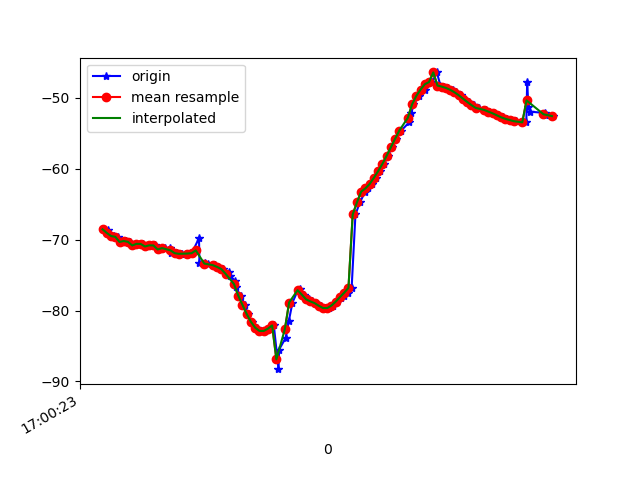

The table this chart was drawn from, first rows:
1618851623384, 1547319225128680, -68.54635, 20.842129, -13.1711855
1618851623404, 1547319244359450, -68.58, 20.73, -12.68
1618851623418, 1547319263590220, -69.54, 21.67, -12.78
1618851623435, 1547319282820990, -69.5, 21.59, -13.09
1618851623452, 1547319302051760, -69.6, 21.61, -12.54
1618851623473, 1547319321282530, -70.33, 22.33, -13.32
1618851623489, 1547319340513300, -70.2, 22.36, -13.48
1618851623508, 1547319359744070, -70.32, 22.48, -12.71
1618851623526, 1547319378974840, -70.82, 23.19, -13.33
1618851623556, 1547319398205610, -70.6, 23.06, -13.29
1618851623572, 1547319417436380, -70.61, 23.14, -12.56
1618851623593, 1547319436667150, -70.97, 23.64, -13.36
1618851623605, 1547319455897920, -70.81, 23.44, -13.67
1618851623627, 1547319475128690, -70.82, 23.36, -13.13
1618851623644, 1547319494359460, -71.39, 23.92, -13.79
1618851623674, 1547319513590230, -71.2, 23.9, -14.23
1618851623700, 1547319532821000, -71.16, 23.92, -13.69
1618851623703, 1547319552051770, -71.86, 24.58, -13.36
1618851623730, 1547319571282540, -71.91, 24.62, -13.78
1618851623750, 1547319590513310, -71.99, 24.68, -13.83
1618851623753, 1547319609744080, -72.02, 24.73, -13.9
1618851623785, 1547319628974850, -71.97, 24.82, -14.01
1618851623801, 1547319648205620, -71.91, 24.88, -14.09
1618851623835, 1547319667436390, -69.8, 21.34, -13.9
1618851623837, 1547319686667160, -73.26, 24.98, -14.07
1618851623861, 1547319705897930, -73.32, 25.08, -13.94
1618851623879, 1547319725128700, -73.43, 25.23, -13.68
1618851623910, 1547319744359470, -73.6, 25.44, -13.27
1618851623922, 1547319763590240, -73.85, 25.74, -12.66
1618851623947, 1547319782821010, -74.15, 26.15, -11.82
1618851623977, 1547319802051780, -74.55, 26.68, -10.62
1618851623979, 1547319821282550, -75.07, 27.21, -8.902
1618851624005, 1547319840513320, -75.78, 27.82, -6.549
1618851624008, 1547319859744090, -76.75, 28.47, -3.531
1618851624031, 1547319878974860, -77.88, 28.9, 0.2072
1618851624052, 1547319898205630, -79.2, 28.87, 4.767
1618851624065, 1547319917436400, -80.49, 28.25, 10.07
1618851624083, 1547319936667170, -81.59, 27.1, 15.95
1618851624109, 1547319955897940, -82.42, 25.48, 22.22
1618851624129, 1547319975128710, -82.87, 23.57, 28.6
1618851624145, 1547319994359480, -82.88, 21.49, 34.96
1618851624161, 1547320013590250, -82.56, 19.48, 41.4
1618851624188, 1547320032821020, -82.1, 17.69, 47.88
1618851624210, 1547320052051790, -88.26, 18.77, 50.98
1618851624213, 1547320071282560, -85.5, 14.85, 59.56
1618851624244, 1547320090513330, -83.83, 13.35, 64.72
1618851624259, 1547320109744100, -81.42, 11.92, 69.24
1618851624276, 1547320128974870, -78.87, 10.72, 73.09
1618851624300, 1547320148205640, -77.22, 9.75, 76.29
1618851624313, 1547320167436410, -77.03, 8.893, 78.82
1618851624328, 1547320186667180, -77.76, 8.098, 80.66
1618851624354, 1547320205897950, -78.42, 7.368, 81.84
1618851624369, 1547320225128720, -78.71, 6.7, 82.44
1618851624389, 1547320244359490, -78.95, 6.058, 82.45
1618851624412, 1547320263590260, -79.33, 5.454, 81.84
1618851624428, 1547320282821030, -79.64, 4.906, 80.69
1618851624449, 1547320302051800, -79.65, 4.432, 79.1
1618851624468, 1547320321282570, -79.29, 3.996, 77.1
1618851624485, 1547320340513340, -78.74, 3.51, 74.76
1618851624506, 1547320359744110, -78.26, 2.975, 72.01
1618851624517, 1547320378974880, -77.94, 2.54, 68.79
... 50 more rows
